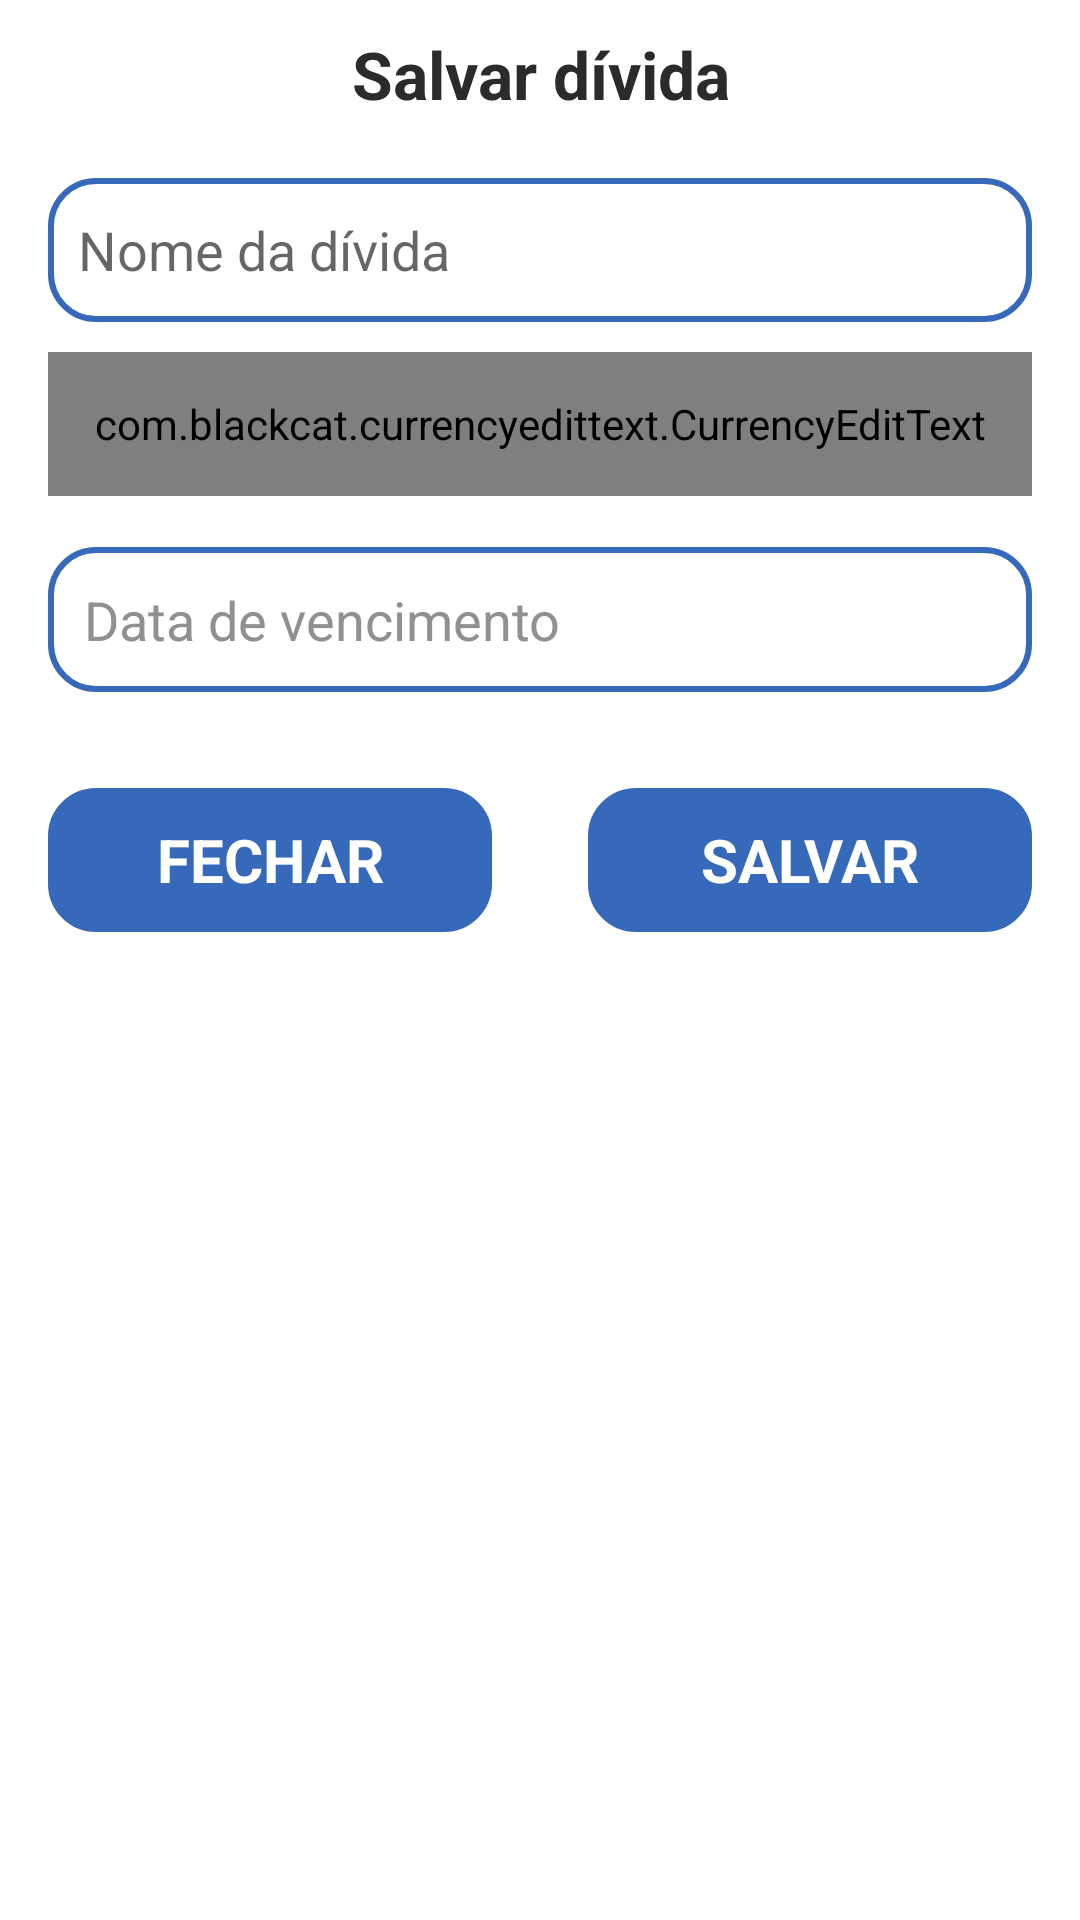

The Android layout XML behind this screen, and the referenced resources:
<!-- AndroidManifest.xml: application theme Theme.InteliMoney -->
<!-- res/layout/dialog_salvar_divida.xml -->
<?xml version="1.0" encoding="utf-8"?>
<LinearLayout xmlns:android="http://schemas.android.com/apk/res/android"
    xmlns:app="http://schemas.android.com/apk/res-auto"
    xmlns:tools="http://schemas.android.com/tools"
    android:orientation="vertical"
    android:layout_width="match_parent"
    android:layout_height="wrap_content">

    <TextView
        android:layout_width="match_parent"
        android:layout_height="wrap_content"
        android:text="Salvar dívida"
        android:textAlignment="center"
        android:textColor="@color/parseBlack"
        android:textSize="22sp"
        android:textStyle="bold"
        android:padding="10dp" />

    <EditText
        android:id="@+id/editNomeDivida"
        android:layout_width="match_parent"
        android:layout_height="48dp"
        android:layout_marginTop="10dp"
        android:layout_marginLeft="16dp"
        android:layout_marginRight="16dp"
        android:background="@drawable/borda"
        android:hint="Nome da dívida"
        android:padding="10dp"/>

    <com.blackcat.currencyedittext.CurrencyEditText
        android:id="@+id/editValorDivida"
        android:layout_width="match_parent"
        android:layout_height="48dp"
        android:layout_marginTop="10dp"
        android:layout_marginLeft="16dp"
        android:layout_marginRight="16dp"
        android:background="@drawable/borda"
        android:padding="10dp"/>

    <TextView
        android:id="@+id/txtVencimento"
        android:background="@drawable/borda"
        android:layout_width="match_parent"
        android:layout_height="wrap_content"
        android:layout_marginTop="17dp"
        android:layout_marginStart="16dp"
        android:layout_marginEnd="16dp"
        android:hint="Data de vencimento"
        android:padding="12dp"
        android:textColor="@color/parseBlack"
        android:textColorHint="@color/lightGrey"
        android:textSize="18sp" />


    <LinearLayout
        android:orientation="horizontal"
        android:layout_width="match_parent"
        android:layout_height="wrap_content"
        android:layout_marginLeft="16dp"
        android:layout_marginRight="16dp"
        android:layout_marginTop="32dp">

        <Button
            android:id="@+id/btnFechar"
            style="@style/buttonTheme"
            android:layout_width="match_parent"
            android:layout_height="wrap_content"
            android:layout_marginEnd="16dp"
            android:layout_weight="1"
            android:layout_marginBottom="10dp"
            android:text="Fechar" />

        <Button
            android:id="@+id/btnSalvar"
            style="@style/buttonTheme"
            android:layout_width="match_parent"
            android:layout_height="wrap_content"
            android:layout_marginStart="16dp"
            android:layout_weight="1"
            android:layout_marginBottom="10dp"
            android:text="Salvar" />
    </LinearLayout>

</LinearLayout>
<!-- resources referenced by this layout -->
<resources>
  <color name="lightGrey">#919090</color>
  <color name="parseBlack">#2B2B2C</color>
  <!-- drawable borda (drawable) -->
  <?xml version="1.0" encoding="utf-8"?>
  <shape xmlns:android="http://schemas.android.com/apk/res/android">
      <stroke android:color="@color/blueTheme" android:width="2dp"/>
      <corners android:radius="15dp"/>
  </shape>
  <style name="buttonTheme" parent="Theme.MaterialComponents.Light.NoActionBar">
          <item name="backgroundTint">@color/blueTheme</item>
          <item name="android:textColor">@color/white</item>
          <item name="android:textSize">20dp</item>
          <item name="android:background">@drawable/borda</item>
          <item name="android:textStyle">bold</item>
          <item name="android:textAllCaps">true</item>
      </style>
  <style name="Theme.InteliMoney" parent="Theme.MaterialComponents.Light.NoActionBar">
          
          <item name="colorPrimary">@color/blueTheme</item>
          <item name="colorPrimaryVariant">@color/blueTheme</item>
          <item name="colorOnPrimary">@color/white</item>
          
          <item name="colorSecondary">@color/teal_200</item>
          <item name="colorSecondaryVariant">@color/teal_700</item>
          <item name="colorOnSecondary">@color/black</item>
          
          <item name="android:statusBarColor">?attr/colorPrimaryVariant</item>
          
      </style>
  <color name="blueTheme">#3669B9</color>
  <color name="white">#FFFFFFFF</color>
  <color name="teal_200">#FF03DAC5</color>
  <color name="teal_700">#FF018786</color>
  <color name="black">#FF000000</color>
</resources>
